Photos from the image-classification dataset "dataset" in the GitHub repository juandmm1233/NoElectivaIII. Its 57 classes are: onion, aloe vera, alpinia galanga rasna, amaranthus viridis arive-dantu, andrographis paniculata nelavembu, annona squamosa seethapala, jackfruit, neem, bacopa monnieri bhrami, malabar spinach, papaya, carissa carandas karanda, catharanthus roseus, chamaecostus cuspidatus insulin plant, lemon, citrus medica herelikai, Mexican mint doddpathre, taro, coriander, pumpkin, eclipta prostrata bringaraja, Roxburgh fig, peepal tree, globe amaranth, graptophyllum pictum caricature plant, hibiscus, hymenaea courbaril chakte, jasmine, henna, mango, mint, spiny gourd thumbai, morinda citrifolia nooni, moringa drumstick, Jamaica cherry gasagase, curry leaf, nerium oleander arali, nyctanthes arbor-tristis parijatha, ocimum basilicum kamakasturi, tulsi holy basil, poppy seed gasagase, beans, betel, pongamia honge, guava, punica granatum (pomoegranate), castor plant, rose, sandalwood, ashoka tree, spinach palak, rose apple, syzygium cumini nerale, crape jasmine, tamarind, tinospora cordifolia amruthaballi, wrightia tinctoria badipala.

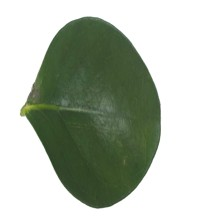
Label: carissa carandas karanda

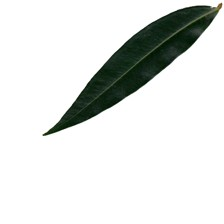
Label: rose apple

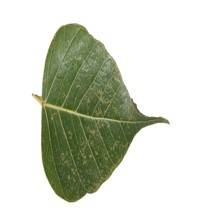
Label: peepal tree

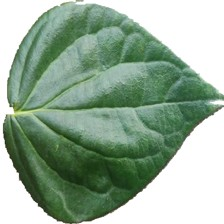
Label: betel

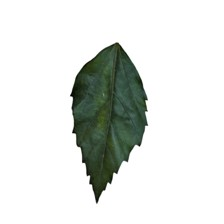
Label: hibiscus

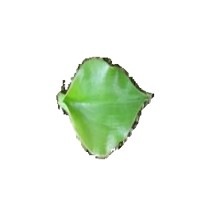
Label: chamaecostus cuspidatus insulin plant
